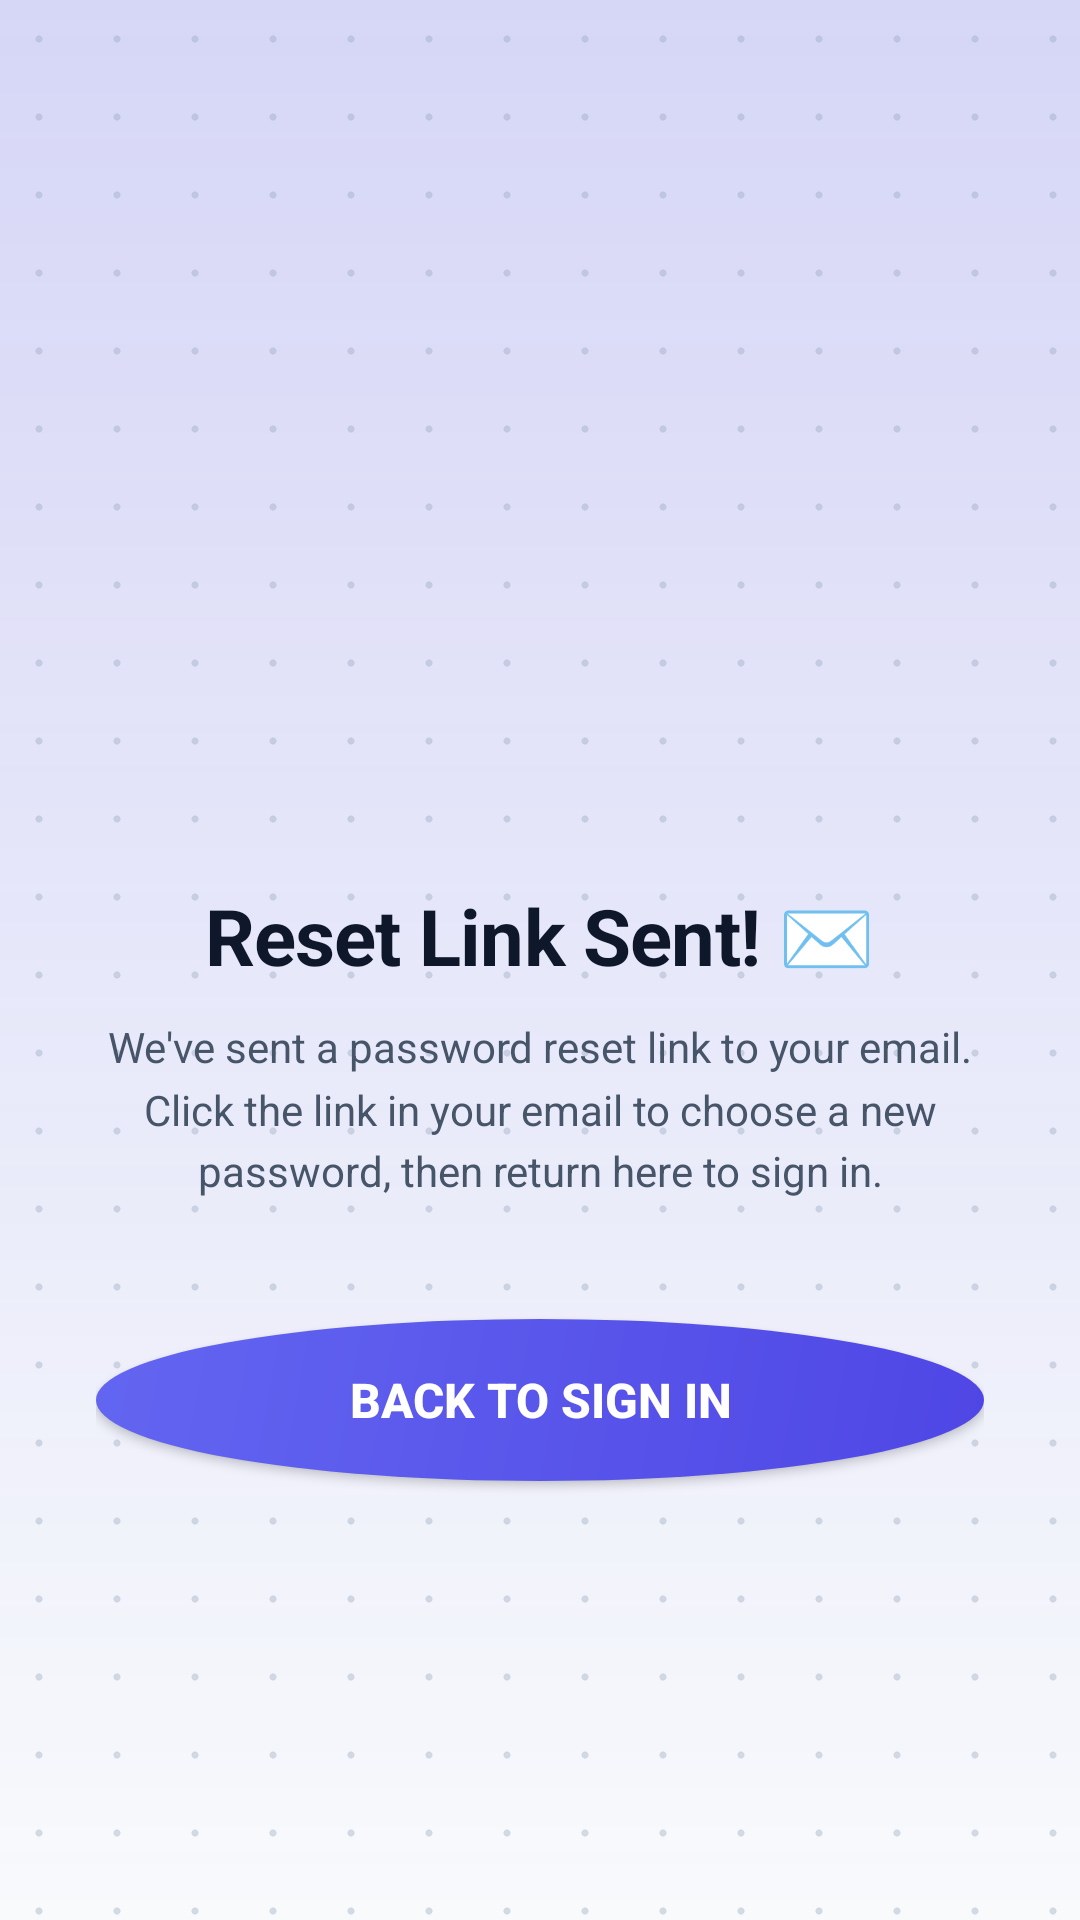

The Android layout XML behind this screen, and the referenced resources:
<!-- AndroidManifest.xml: application theme Theme.StudyPlanner -->
<!-- res/layout/activity_password_success.xml -->
<?xml version="1.0" encoding="utf-8"?>
<LinearLayout xmlns:android="http://schemas.android.com/apk/res/android"
    xmlns:app="http://schemas.android.com/apk/res-auto"
    android:layout_width="match_parent"
    android:layout_height="match_parent"
    android:orientation="vertical"
    android:gravity="center"
    android:padding="32dp"
    android:fitsSystemWindows="true"
    android:background="@drawable/bg_app_canvas">

    
    <FrameLayout
        android:layout_width="120dp"
        android:layout_height="120dp"
        android:background="@drawable/bg_circle"
        android:backgroundTint="@color/brand_emerald_light"
        android:layout_marginBottom="28dp">

        <ImageView
            android:id="@+id/successIcon"
            android:layout_width="64dp"
            android:layout_height="64dp"
            android:layout_gravity="center"
            android:src="@drawable/ic_email"
            app:tint="@color/brand_emerald"
            android:contentDescription="Reset Email Sent Icon" />
    </FrameLayout>

    
    <TextView
        android:id="@+id/txtTitle"
        android:layout_width="wrap_content"
        android:layout_height="wrap_content"
        android:text="@string/str_reset_link_sent"
        android:textSize="26sp"
        android:textStyle="bold"
        android:textColor="@color/text_primary"
        android:letterSpacing="-0.01"/>

    
    <TextView
        android:id="@+id/txtDescription"
        android:layout_width="match_parent"
        android:layout_height="wrap_content"
        android:text="@string/str_reset_link_instructions"
        android:textAlignment="center"
        android:textColor="@color/text_secondary"
        android:textSize="14sp"
        android:lineSpacingMultiplier="1.25"
        android:layout_marginTop="10dp"/>

    
    <Button
        android:id="@+id/goHomeBtn"
        android:layout_width="match_parent"
        android:layout_height="54dp"
        android:text="@string/str_back_to_login"
        android:textColor="@color/white"
        android:textSize="16sp"
        android:textStyle="bold"
        android:elevation="4dp"
        android:background="@drawable/bg_fab_gradient"
        android:layout_marginTop="40dp"/>

</LinearLayout>
<!-- resources referenced by this layout -->
<resources>
  <color name="brand_emerald">#10B981</color>
  <color name="brand_emerald_light">#ECFDF5</color>
  <color name="text_primary">#0F172A</color>
  <color name="text_secondary">#475569</color>
  <color name="white">#FFFFFFFF</color>
  <!-- drawable bg_app_canvas (drawable) -->
  <?xml version="1.0" encoding="utf-8"?>
  <layer-list xmlns:android="http://schemas.android.com/apk/res/android">
      
      <item>
          <color android:color="@color/canvas_bg"/>
      </item>
  
      
      <item>
          <shape>
              <gradient
                  android:startColor="@color/brand_primary_glow"
                  android:endColor="@android:color/transparent"
                  android:angle="270"
                  android:type="linear"/>
          </shape>
      </item>
  
      
      <item>
          <bitmap
              android:src="@drawable/bg_pattern_tile"
              android:tileMode="repeat"
              android:dither="true"
              android:gravity="top|start"/>
      </item>
  </layer-list>
  <!-- drawable bg_circle (drawable-night) -->
  <?xml version="1.0" encoding="utf-8"?>
  <shape xmlns:android="http://schemas.android.com/apk/res/android"
      android:shape="oval">
      <solid android:color="#243042"/>
      <stroke android:width="1dp" android:color="#374860"/>
  </shape>
  <!-- drawable bg_fab_gradient (drawable) -->
  <?xml version="1.0" encoding="utf-8"?>
  <shape xmlns:android="http://schemas.android.com/apk/res/android"
      android:shape="oval">
      <gradient
          android:startColor="#4F46E5"
          android:endColor="#6366F1"
          android:angle="135"/>
  </shape>
  <string name="str_back_to_login">Back to Sign In</string>
  <string name="str_reset_link_instructions">We\'ve sent a password reset link to your email. Click the link in your email to choose a new password, then return here to sign in.</string>
  <string name="str_reset_link_sent">Reset Link Sent! ✉️</string>
  <style name="Theme.StudyPlanner" parent="Base.Theme.StudyPlanner" />
  <color name="canvas_bg">#F8FAFC</color>
  <color name="brand_primary_glow">#334F46E5</color>
  <color name="brand_primary">#4F46E5</color>
  <color name="text_on_primary">#FFFFFF</color>
  <color name="brand_primary_light">#EEF2FF</color>
  <color name="brand_primary_dark">#4338CA</color>
  <color name="brand_emerald_dark">#059669</color>
  <color name="surface_card">#FFFFFF</color>
  <color name="surface_subtle">#F1F5F9</color>
  <color name="surface_border">#E2E8F0</color>
  <color name="text_muted">#94A3B8</color>
</resources>
